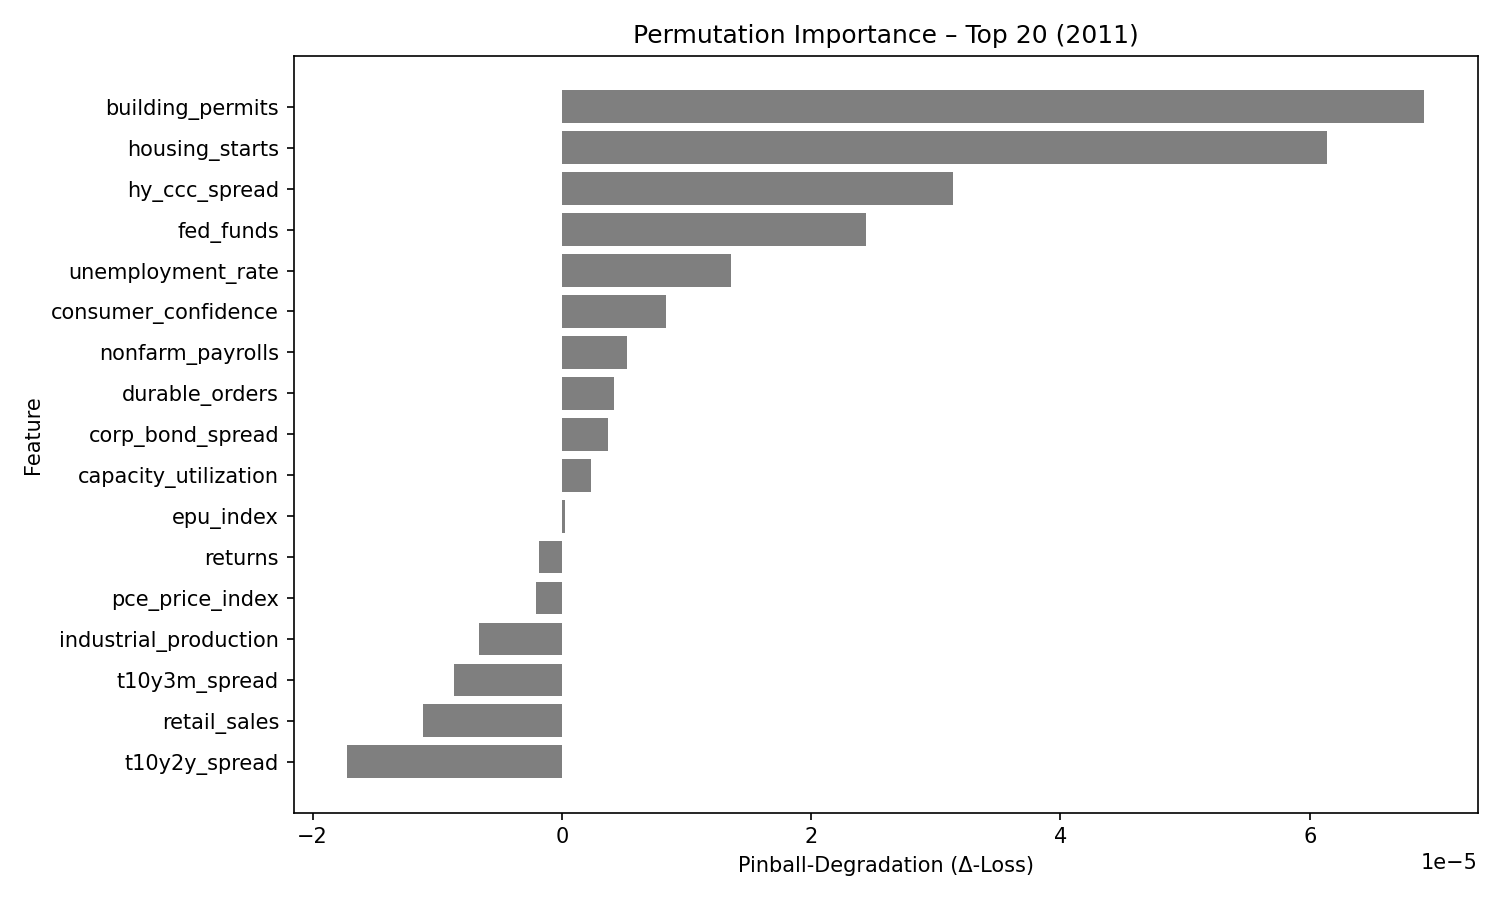

The file beside this chart, header and first rows:
feature, pinball_degradation
building_permits, 6.913708e-05
housing_starts, 6.137637e-05
hy_ccc_spread, 3.1355885e-05
fed_funds, 2.4370267e-05
unemployment_rate, 1.3527693e-05
consumer_confidence, 8.380623e-06
nonfarm_payrolls, 5.1899115e-06
durable_orders, 4.218309e-06
corp_bond_spread, 3.700261e-06
capacity_utilization, 2.2996683e-06
epu_index, 2.1629967e-07
returns, -1.8094433e-06
pce_price_index, -2.069748e-06
industrial_production, -6.6513894e-06
t10y3m_spread, -8.642557e-06
retail_sales, -1.1159689e-05
t10y2y_spread, -1.720083e-05
